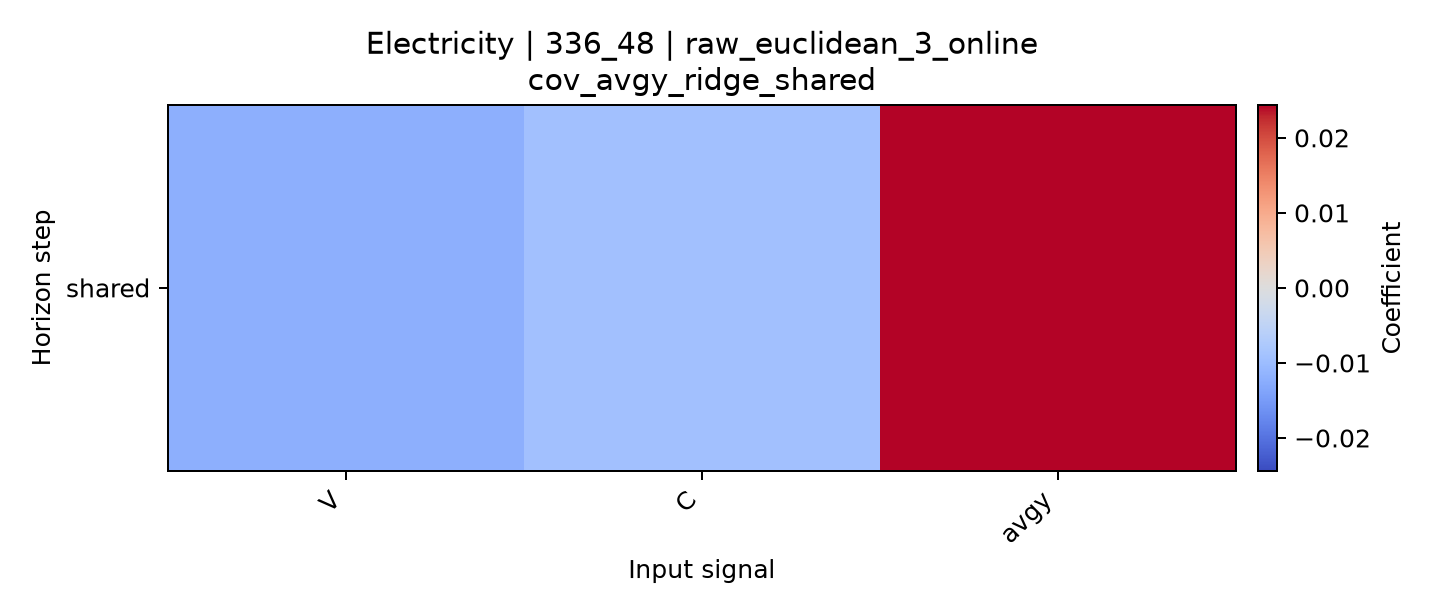

Data behind this chart, as committed beside it:
horizon, V, C, avgy
shared, -0.01218, -0.009252, 0.02437
